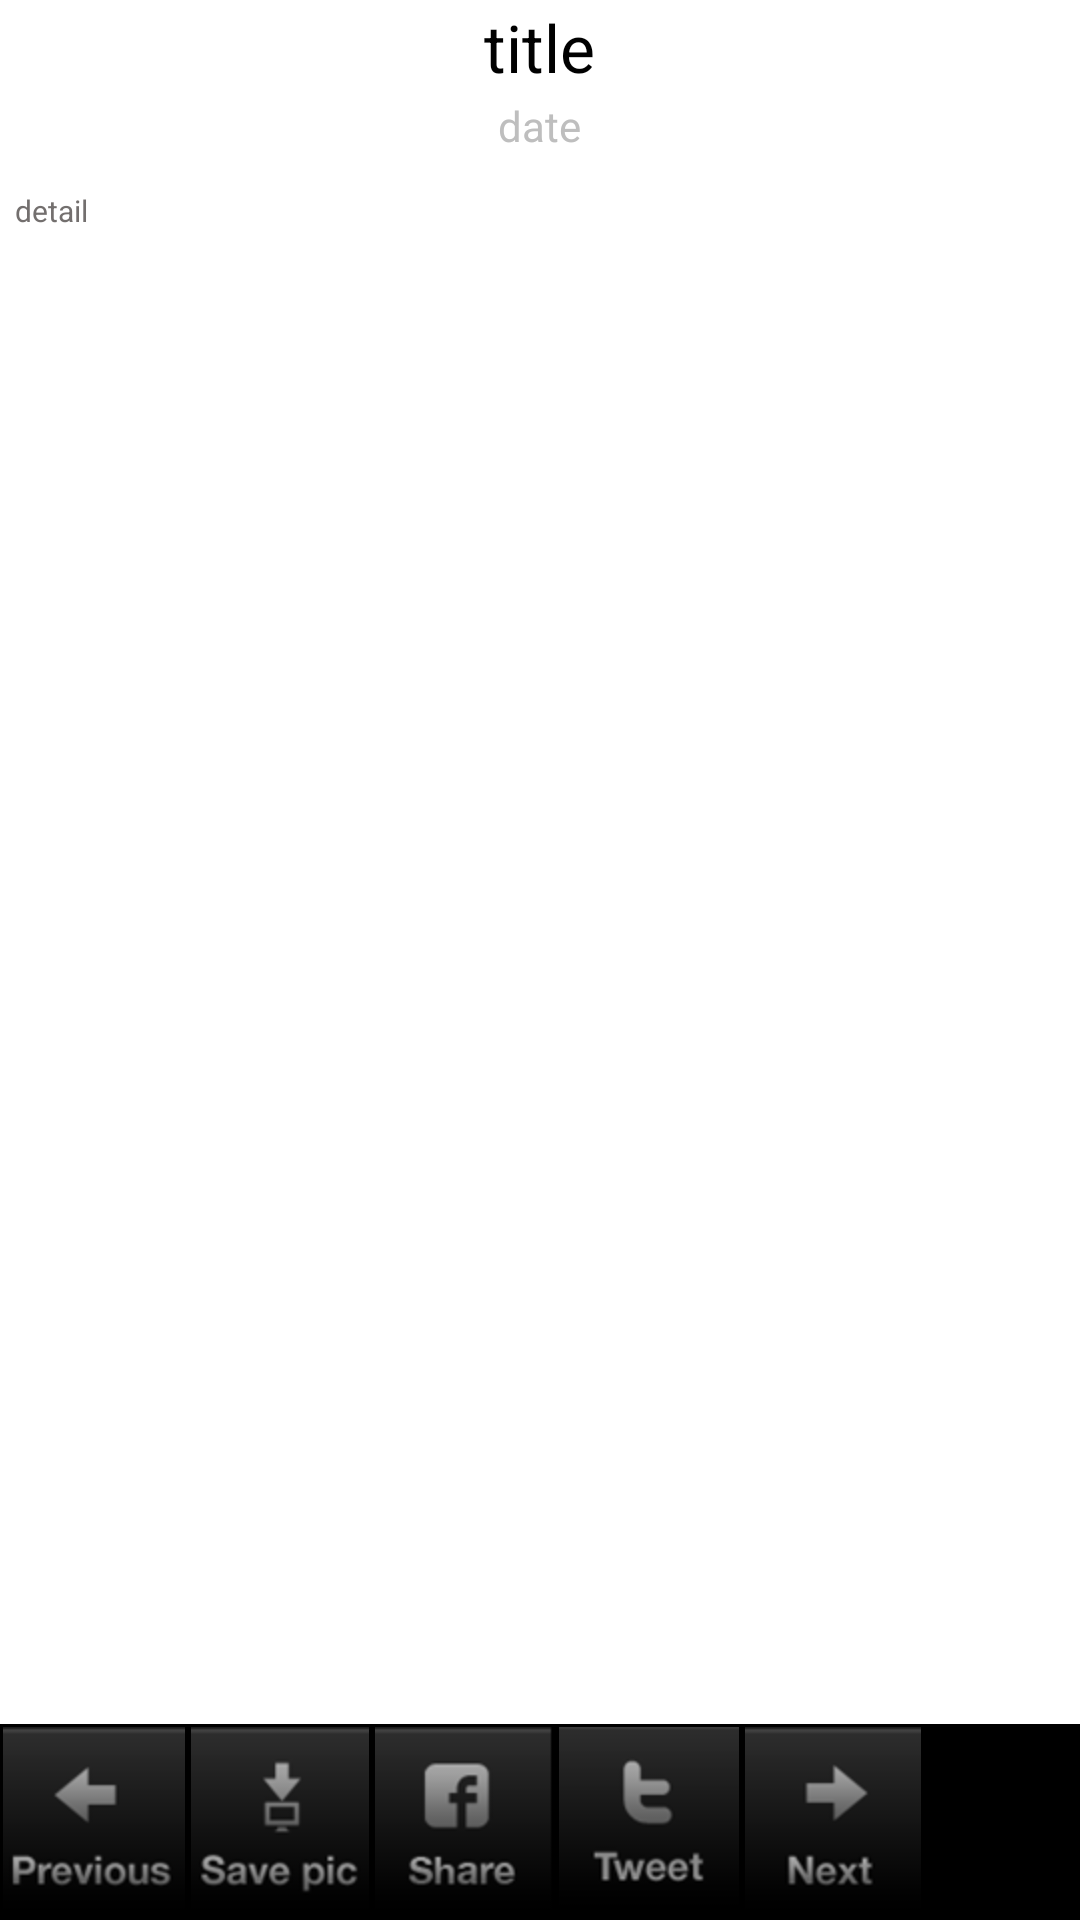

The Android layout XML behind this screen, and the referenced resources:
<!-- AndroidManifest.xml: application theme android:Theme.Black.NoTitleBar.Fullscreen -->
<!-- res/layout/detail_item_fit.xml -->
<?xml version="1.0" encoding="utf-8"?>
<RelativeLayout xmlns:android="http://schemas.android.com/apk/res/android"
    android:layout_width="fill_parent"
    android:layout_height="fill_parent"
    android:background="@color/white" >

    <TextView
        android:id="@+id/lab_title_item_detail"
        android:layout_width="wrap_content"
        android:layout_height="wrap_content"
        android:layout_alignParentTop="true"
        android:layout_centerHorizontal="true"
        android:gravity="center_horizontal"
        android:padding="1dp"
        android:text="title"
        android:textAppearance="?android:attr/textAppearanceLarge"
        android:textColor="@color/black" />

    <TextView
        android:id="@+id/lab_date"
        android:layout_width="wrap_content"
        android:layout_height="wrap_content"
        android:layout_below="@+id/lab_title_item_detail"
        android:layout_centerHorizontal="true"
        android:gravity="center_horizontal"
        android:padding="1dp"
        android:text="date"
        android:textAppearance="?android:attr/textAppearanceSmall" />

    <ImageView
        android:id="@+id/img_item_detail"
        android:layout_width="wrap_content"
        android:layout_height="wrap_content"
        android:layout_below="@+id/lab_date"
        android:layout_centerHorizontal="true"
        android:padding="3dp"
        android:scaleType="fitXY"
        android:src="@drawable/no_images" />

    <TextView
        android:id="@+id/lab_content"
        style="@style/lab_content"
        android:layout_width="fill_parent"
        android:layout_height="wrap_content"
        android:layout_below="@+id/img_item_detail"
        android:layout_centerHorizontal="true"
        android:layout_centerVertical="true"
        android:gravity="left|center"
        android:inputType="textMultiLine"
        android:text="detail" />

    <include
        android:id="@+id/action_bar"
        android:layout_width="fill_parent"
        android:layout_height="wrap_content"
        android:layout_alignParentBottom="true"
        layout="@layout/footer_actions_bar" />

</RelativeLayout>
<!-- res/layout/footer_actions_bar.xml (included above) -->
<?xml version="1.0" encoding="utf-8"?>
<RelativeLayout xmlns:android="http://schemas.android.com/apk/res/android"
    android:layout_width="fill_parent"
    android:layout_height="wrap_content"
    android:background="@color/black">

    <ImageView
        android:id="@+id/prev_action"
        android:layout_width="wrap_content"
        android:layout_height="wrap_content"
        android:layout_alignParentLeft="true"
        android:layout_alignParentTop="true"
        android:padding="1dp"
        android:src="@drawable/bar_icon_previous" />

    <ImageView
        android:id="@+id/save_pic_action"
        android:layout_width="wrap_content"
        android:layout_height="wrap_content"
        android:layout_alignParentTop="true"
        android:layout_toRightOf="@+id/prev_action"
        android:padding="1dp"
        android:src="@drawable/bar_icon_save_pic" />

    <ImageView
        android:id="@+id/share_facebook_action"
        android:layout_width="wrap_content"
        android:layout_height="wrap_content"
        android:layout_alignParentTop="true"
        android:layout_toRightOf="@+id/save_pic_action"
        android:padding="1dp"
        android:src="@drawable/bar_icon_face" />

    <ImageView
        android:id="@+id/share_twetter_action"
        android:layout_width="wrap_content"
        android:layout_height="wrap_content"
        android:layout_alignParentTop="true"
        android:layout_toRightOf="@+id/share_facebook_action"
        android:padding="1dp"
        android:src="@drawable/bar_icon_twetter" />

    <ImageView
        android:id="@+id/next_action"
        android:layout_width="wrap_content"
        android:layout_height="wrap_content"
        android:layout_alignParentTop="true"
        android:layout_toRightOf="@+id/share_twetter_action"
        android:padding="1dp"
        android:src="@drawable/bar_icon_next" />

</RelativeLayout>
<!-- resources referenced by this layout -->
<resources>
  <color name="black">#000000</color>
  <color name="white">#FFFFFF</color>
  <!-- drawable bar_icon_face: png bitmap (drawable-hdpi, 3088 bytes) -->
  <!-- drawable bar_icon_next: png bitmap (drawable-hdpi, 2480 bytes) -->
  <!-- drawable bar_icon_previous: png bitmap (drawable-hdpi, 3085 bytes) -->
  <!-- drawable bar_icon_save_pic: png bitmap (drawable-hdpi, 3276 bytes) -->
  <!-- drawable bar_icon_twetter: png bitmap (drawable-hdpi, 2753 bytes) -->
  <style name="lab_content">
          <item name="android:textSize">10sp</item>
          <item name="android:padding">5dp</item>
          <item name="android:textColor">@color/gray</item>
          <item name="android:inputType">textMultiLine</item>
      </style>
  <color name="gray">#736F6E</color>
</resources>
